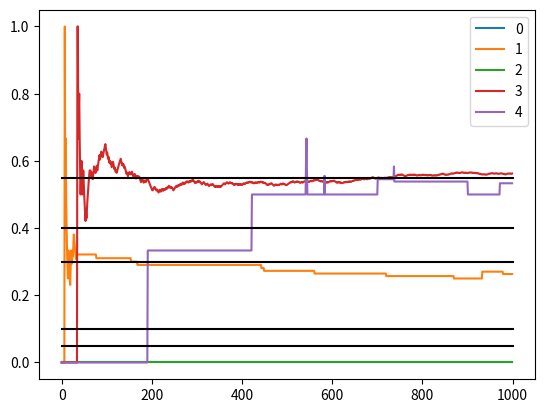

Source code (Python):
import numpy as np
import matplotlib.pyplot as plt

def pull_bandit_arm(bandits, bandit_number):
  """
  Pull arm in position bandit_number and return the obtained reward.
  """
  result = np.random.uniform()
  return int(result <= bandits[bandit_number])


def take_epsilon_greedy_action(epsilon, average_rewards):
  """
    Take random action with probability epsilon, else take best action.
  """
  result = np.random.uniform()
  if result < epsilon:
    return np.random.randint(0, len(average_rewards)) # Random action
  else:
    return np.argmax(average_rewards) # Greedy action
  

# Probability of success of each bandit
bandits = [0.1, 0.3, 0.05, 0.55, 0.4]
num_iterations = 10000
epsilon = 0.05

# Store info to know which one is the best action in each moment
total_rewards = [0 for _ in range(len(bandits))]
total_attempts = [0 for _ in range(len(bandits))]
average_rewards = [[0.0 for _ in range(len(bandits))] for q in range(num_iterations+1)]
print(np.shape(average_rewards))

for iteration in range(1,num_iterations+1):
  action = take_epsilon_greedy_action(epsilon, average_rewards[iteration-1]) # select an action, wither explorative or explitative
  reward = pull_bandit_arm(bandits, action)
  
  # Store result
  total_rewards[action] += reward
  total_attempts[action] += 1
  average_rewards[iteration][:] = average_rewards[iteration-1][:]
  average_rewards[iteration][action] = total_rewards[action] / float(total_attempts[action])
  
  if iteration % 100 == 0:
    print('Average reward for bandits in iteration {} is {}'.format(iteration,
                                  ['{:.2f}'.format(elem) for elem in average_rewards[iteration]]))

for q in range(5):
    plt.plot([average_rewards[a][q] for a in range(1000)])

for q in range(5):
  plt.plot([0,1000], 2*[bandits[q]], color = 'black')

plt.legend([str(q) for q in [0,1,2,3,4]])
plt.show()

# Print results
best_bandit = np.argmax(average_rewards[-1][:])
print('\nBest bandit is {} with an average observed reward of {:.4f}'
      .format(best_bandit, average_rewards[-1][best_bandit]))
print('Total observed reward in the {} episodes has been {}'
      .format(num_iterations, sum(total_rewards)))